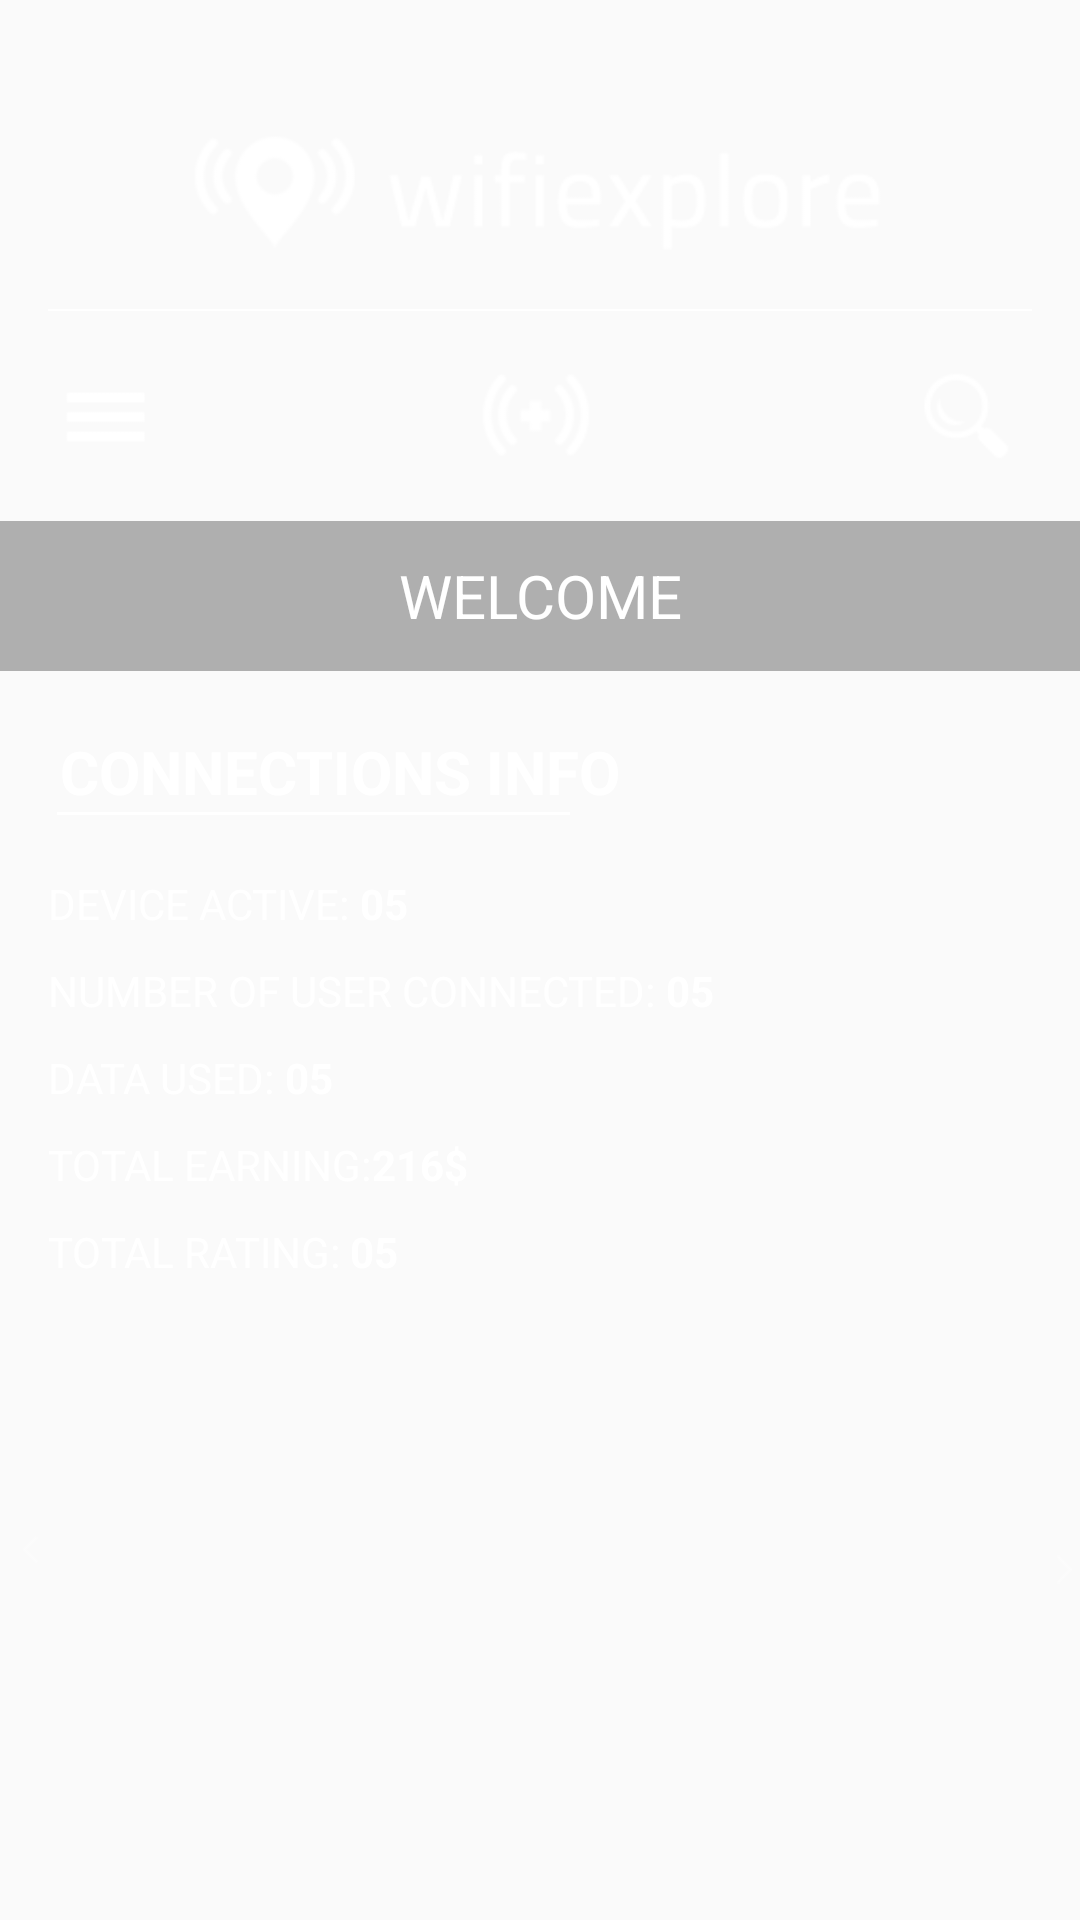

This screen was rendered from an Android layout file. Write that file and the resources it references.
<!-- AndroidManifest.xml: application theme Theme.NoTitleBar.WithColoredSpinners -->
<!-- res/layout/activity_connection_info.xml -->
<?xml version="1.0" encoding="utf-8"?>
<RelativeLayout xmlns:android="http://schemas.android.com/apk/res/android"
    xmlns:tools="http://schemas.android.com/tools"
    android:layout_width="match_parent"
    android:layout_height="match_parent"

    android:background="@drawable/background"
    tools:context="com.example.dell.wifiexplorer.ConnectToWifi">

    <RelativeLayout
        android:layout_width="match_parent"
        android:layout_height="match_parent"
        android:id="@+id/rel"
        android:background="@drawable/background"
        android:orientation="vertical">





        <ImageView
            android:layout_width="wrap_content"
            android:layout_height="wrap_content"
            android:id="@+id/imageView8"
            android:src="@drawable/mapheader"
            android:paddingRight="60dp"
            android:paddingLeft="60dp"
            android:layout_marginTop="30dp"
            android:layout_alignParentTop="true"
            android:layout_centerHorizontal="true"
            />
        <View

            android:layout_below="@+id/imageView8"
            android:layout_width="match_parent"
            android:layout_marginLeft="16dp"
            android:id="@+id/line"
            android:layout_marginTop="5dp"
            android:layout_marginRight="16dp"
            android:layout_height="0.7dp"
            android:background="@android:color/white"/>
        <LinearLayout
            android:layout_below="@+id/line"
            android:layout_width="match_parent"

            android:orientation="horizontal"
            android:layout_height="70dp"
            android:id="@+id/linearLayout"
            android:weightSum="10"
            >


            <ImageView
                android:layout_width="wrap_content"
                android:layout_height="wrap_content"
                android:clickable="true"


                android:layout_weight="1"

                android:id="@+id/mymenu"
                android:src="@drawable/burger"/>
            <ImageView
                android:layout_width="wrap_content"
                android:layout_height="wrap_content"

                android:layout_weight="8"
                android:id="@+id/addwifi"
                android:src="@drawable/addwifimap"/>
            <ImageView
                android:layout_width="wrap_content"
                android:layout_height="wrap_content"


                android:layout_weight="1"
                android:id="@+id/search"
                android:src="@drawable/searchwifi"/>
        </LinearLayout>
        <LinearLayout
            android:layout_below="@+id/linearLayout"
            android:layout_width="match_parent"
            android:background="#4f070707"
            android:orientation="horizontal"
            android:layout_height="50dp"
            android:id="@+id/linearLayoutl"
            >
            <TextView
                android:layout_width="match_parent"
                android:layout_height="match_parent"
                android:textSize="20sp"
                android:gravity="center"
                android:id="@+id/name"
                android:textColor="@android:color/white"
                android:text="WELCOME"/>
        </LinearLayout>

        <LinearLayout
            android:layout_below="@+id/linearLayoutl"
            android:layout_width="match_parent"

            android:orientation="horizontal"
            android:layout_height="wrap_content"
            android:weightSum="100"
            android:id="@+id/linearLayout2"
            >
            <TextView
                android:layout_width="wrap_content"
                android:layout_height="wrap_content"
                android:textSize="20sp"
                android:textAlignment="center"
                android:layout_marginTop="20dp"
                android:layout_marginLeft="20dp"

                android:textStyle="bold"
                android:textColor="@android:color/white"
                android:text="CONNECTIONS INFO"/>

        </LinearLayout>
        <View

            android:layout_below="@+id/linearLayout2"
            android:layout_width="match_parent"
            android:layout_weight="10"
            android:id="@+id/lineline"
            android:layout_marginLeft="19dp"
            android:layout_marginRight="170dp"
            android:layout_height="1dp"
            android:background="@android:color/white"/>
        <LinearLayout
            android:layout_below="@+id/lineline"
            android:layout_width="match_parent"
            android:orientation="vertical"
            android:layout_marginLeft="16dp"
            android:layout_marginTop="10dp"
            android:layout_height="wrap_content"
            android:id="@+id/linearLayout3">

            <LinearLayout
                android:layout_width="match_parent"
                android:orientation="horizontal"
                android:weightSum="1.6"
                android:id="@+id/device"
                android:layout_marginTop="10dp"
                android:layout_height="wrap_content">

                <TextView
                    android:layout_width="wrap_content"
                    android:text="DEVICE ACTIVE:"


                    android:textColor="#ffffff"
                    android:layout_height="wrap_content"/>
                <TextView
                    android:layout_width="wrap_content"
                    android:text=" 05"

                    android:textColor="#ffffff"
                    android:layout_height="wrap_content"
                    android:textStyle="bold"/>

            </LinearLayout>

            <LinearLayout
                android:layout_width="wrap_content"
                android:orientation="horizontal"

                android:layout_marginTop="10dp"
                android:layout_height="wrap_content"
                android:id="@+id/numb">

                <TextView
                    android:layout_width="wrap_content"
                    android:text="NUMBER OF USER CONNECTED:"
                    android:layout_weight=".4"

                    android:textColor="#ffffff"
                    android:layout_height="wrap_content"/>
                <TextView
                    android:layout_width="wrap_content"
                    android:text=" 05"

                    android:textColor="#ffffff"
                    android:layout_height="wrap_content"
                    android:textStyle="bold"/>

            </LinearLayout>
            <LinearLayout
                android:layout_width="match_parent"
                android:orientation="horizontal"
                android:weightSum="1.6"
                android:layout_marginTop="10dp"
                android:layout_height="wrap_content"
                android:id="@+id/udata">

                <TextView
                    android:layout_width="wrap_content"
                    android:text="DATA USED:"


                    android:textColor="#ffffff"
                    android:layout_height="wrap_content"/>
                <TextView
                    android:layout_width="wrap_content"
                    android:text=" 05"

                    android:textColor="#ffffff"
                    android:layout_height="wrap_content"
                    android:textStyle="bold"/>

            </LinearLayout>
            <LinearLayout
                android:layout_width="match_parent"
                android:orientation="horizontal"
                android:weightSum="1.6"
                android:layout_marginTop="10dp"
                android:layout_height="wrap_content"
                android:id="@+id/earning">

                <TextView
                    android:layout_width="wrap_content"
                    android:text="TOTAL EARNING:"


                    android:textColor="#ffffff"
                    android:layout_height="wrap_content"/>
                <TextView
                    android:layout_width="wrap_content"
                    android:text="216$"

                    android:textColor="#ffffff"
                    android:layout_height="wrap_content"
                    android:textStyle="bold"/>

            </LinearLayout>
            <LinearLayout
                android:layout_width="match_parent"
                android:orientation="horizontal"
                android:weightSum="1.6"
                android:layout_marginTop="10dp"
                android:layout_height="wrap_content"
                android:id="@+id/rating">

                <TextView
                    android:layout_width="wrap_content"
                    android:text="TOTAL RATING:"


                    android:textColor="#ffffff"
                    android:layout_height="wrap_content"/>
                <TextView
                    android:layout_width="wrap_content"
                    android:text=" 05"

                    android:textColor="#ffffff"
                    android:layout_height="wrap_content"
                    android:textStyle="bold"/>

            </LinearLayout>







        </LinearLayout>
        <android.support.v7.widget.RecyclerView
            android:id="@+id/horizontal_recycler_view"

            android:layout_below="@id/linearLayout3"
            android:layout_width="match_parent"
            android:layout_height="match_parent"
            android:layout_alignRight="@+id/line"
            android:layout_alignEnd="@+id/line"
            android:layout_alignLeft="@+id/lineline"
            android:layout_alignStart="@+id/lineline" />

        <ImageView
            android:layout_width="15dp"
            android:layout_height="50dp"
            android:id="@+id/imageView7"
            android:layout_marginTop="65dp"
            android:layout_below="@+id/linearLayout3"
            android:layout_alignParentLeft="true"
            android:layout_alignParentStart="true"
            android:src="@drawable/left"
            android:layout_marginLeft="4dp"
            android:layout_marginStart="4dp" />

        <ImageView
            android:layout_width="wrap_content"
            android:layout_height="wrap_content"
            android:id="@+id/imageView10"
         android:layout_below="@+id/lineline"
            android:layout_toRightOf="@+id/horizontal_recycler_view"
            android:layout_toEndOf="@+id/horizontal_recycler_view"
            android:layout_marginLeft="2dp"
            android:layout_marginStart="2dp"
            android:src="@drawable/rightarrow"
            android:layout_marginTop="220dp" />

    </RelativeLayout>

</RelativeLayout>
<!-- resources referenced by this layout -->
<resources>
  <!-- drawable addwifimap: png bitmap (drawable, 2646 bytes) -->
  <!-- drawable burger: png bitmap (drawable, 1128 bytes) -->
  <!-- drawable left: png bitmap (drawable, 18198 bytes) -->
  <!-- drawable mapheader: png bitmap (drawable, 5859 bytes) -->
  <!-- drawable rightarrow: png bitmap (drawable, 18655 bytes) -->
  <!-- drawable searchwifi: png bitmap (drawable, 2074 bytes) -->
  <style name="Theme.NoTitleBar.WithColoredSpinners" parent="Theme.AppCompat.Light.NoActionBar">
          <item name="colorPrimary">@color/colorPrimary</item>
          <item name="colorPrimaryDark">@color/colorPrimaryDark</item>
          <item name="colorAccent">@color/colorAccent</item>
          <item name="android:windowNoTitle">true</item>
          <item name="android:windowFullscreen">true</item>
          <item name="android:spinnerItemStyle">@style/SpinnerItem</item>
          <item name="android:spinnerDropDownItemStyle">@style/SpinnerItem.DropDownItem</item>
      </style>
  <color name="colorPrimary">#3F51B5</color>
  <color name="colorPrimaryDark">#303F9F</color>
  <color name="colorAccent">#FFFFFF</color>
  <style name="SpinnerItem" parent="@android:style/Widget.TextView.SpinnerItem">
          <item name="android:textColor">#ffffff</item>
      </style>
  <style name="SpinnerItem.DropDownItem" parent="@android:style/Widget.DropDownItem.Spinner">
          <item name="android:textColor">#ffffff</item>
      </style>
</resources>
